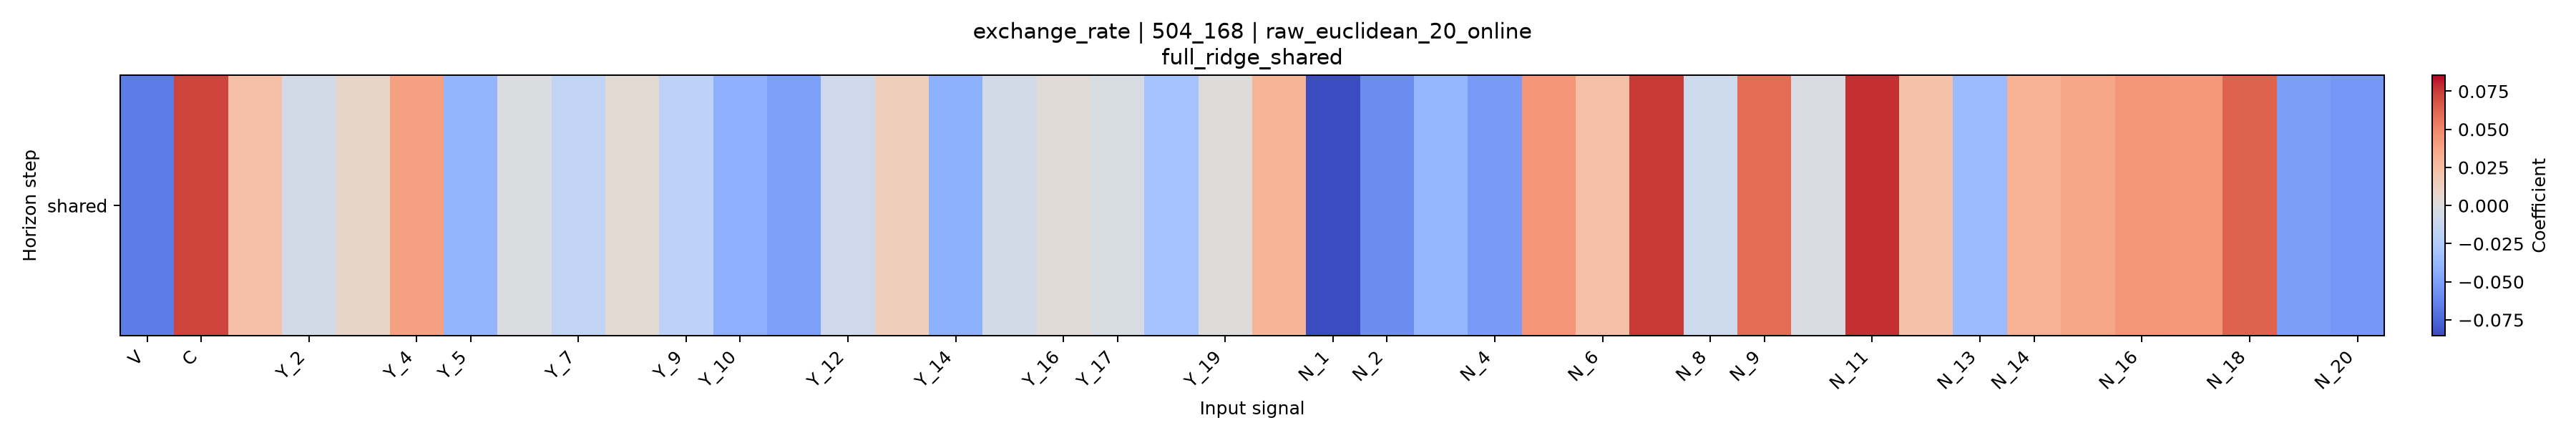

Data behind this chart, as committed beside it:
horizon, V, C, Y_1, Y_2, Y_3, Y_4, Y_5, Y_6, Y_7, Y_8, Y_9, Y_10, Y_11, Y_12, Y_13, Y_14, Y_15, Y_16, Y_17, Y_18, Y_19, Y_20, N_1
shared, -0.06584, 0.07263, 0.02354, -0.006557, 0.008595, 0.0397, -0.03912, -0.001836, -0.01569, 0.00429, -0.01807, -0.04273, -0.05026, -0.009213, 0.01444, -0.04164, -0.006472, 0.002685, -0.003783, -0.03135, 0.0004809, 0.02991, -0.08555
